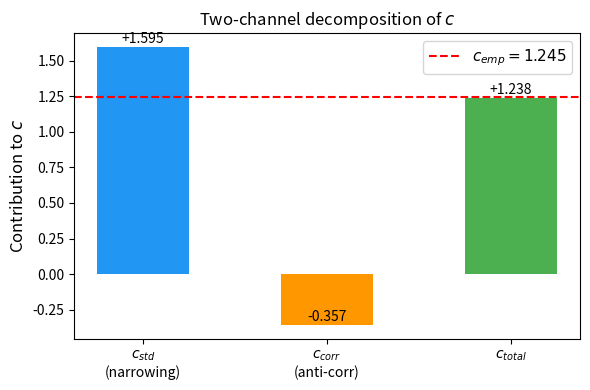

Python code for this plot: (Note: this script raises an exception after producing the figure.)
"""
04 — Mechanism: narrowing of spacing distribution (Paper A, Section 5)

Decomposes c = c_std + c_corr = +1.60 + (-0.36) = 1.24 (99.5% of c_emp).
Generates Figure 2 (decomposition bar chart).

Run from repo root: python src/04_mechanism_decomposition.py
"""
import numpy as np
import matplotlib
matplotlib.use("Agg")
import matplotlib.pyplot as plt

# Convergence rates (measured from 18 data points)
std_inf = 0.4212;  a_std = -2.13
corr_inf = -0.3279; a_corr = -3.08

# Sensitivities (CUE Monte Carlo, N=2000)
dr_dstd = -0.749
dr_dcorr = +0.116

c_std = dr_dstd * a_std
c_corr = dr_dcorr * a_corr
c_total = c_std + c_corr
c_emp = 1.245

print("=== Decomposition of c ===")
print(f"std(s;T)  = {std_inf} + ({a_std})/log^2(T)")
print(f"Corr(T)   = {corr_inf} + ({a_corr})/log^2(T)")
print(f"dr/d(std) = {dr_dstd}")
print(f"dr/d(Corr)= {dr_dcorr}")
print(f"\nc_std  = ({dr_dstd}) x ({a_std}) = {c_std:+.3f} ({100*c_std/c_emp:+.0f}%)")
print(f"c_corr = ({dr_dcorr}) x ({a_corr}) = {c_corr:+.3f} ({100*c_corr/c_emp:+.0f}%)")
print(f"c_total = {c_total:.3f} ({100*c_total/c_emp:.1f}% of c_emp = {c_emp})")

# --- Figure 2 ---
fig, ax = plt.subplots(figsize=(6, 4))
bars = ax.bar(["$c_{std}$\n(narrowing)", "$c_{corr}$\n(anti-corr)", "$c_{total}$"],
              [c_std, c_corr, c_total],
              color=["#2196F3", "#FF9800", "#4CAF50"], width=0.5)
ax.axhline(c_emp, color="red", ls="--", label=f"$c_{{emp}} = {c_emp}$")
ax.set_ylabel("Contribution to $c$", fontsize=12)
ax.legend(fontsize=11)
ax.set_title("Two-channel decomposition of $c$")
for bar, val in zip(bars, [c_std, c_corr, c_total]):
    ax.text(bar.get_x() + bar.get_width()/2, bar.get_height() + 0.03,
            f"{val:+.3f}", ha="center", fontsize=10)
plt.tight_layout()
plt.savefig("figures/fig2_c_decomposition.pdf", dpi=300, bbox_inches="tight")
plt.savefig("figures/fig2_c_decomposition.png", dpi=150, bbox_inches="tight")
print("Saved figures/fig2_c_decomposition.{pdf,png}")
